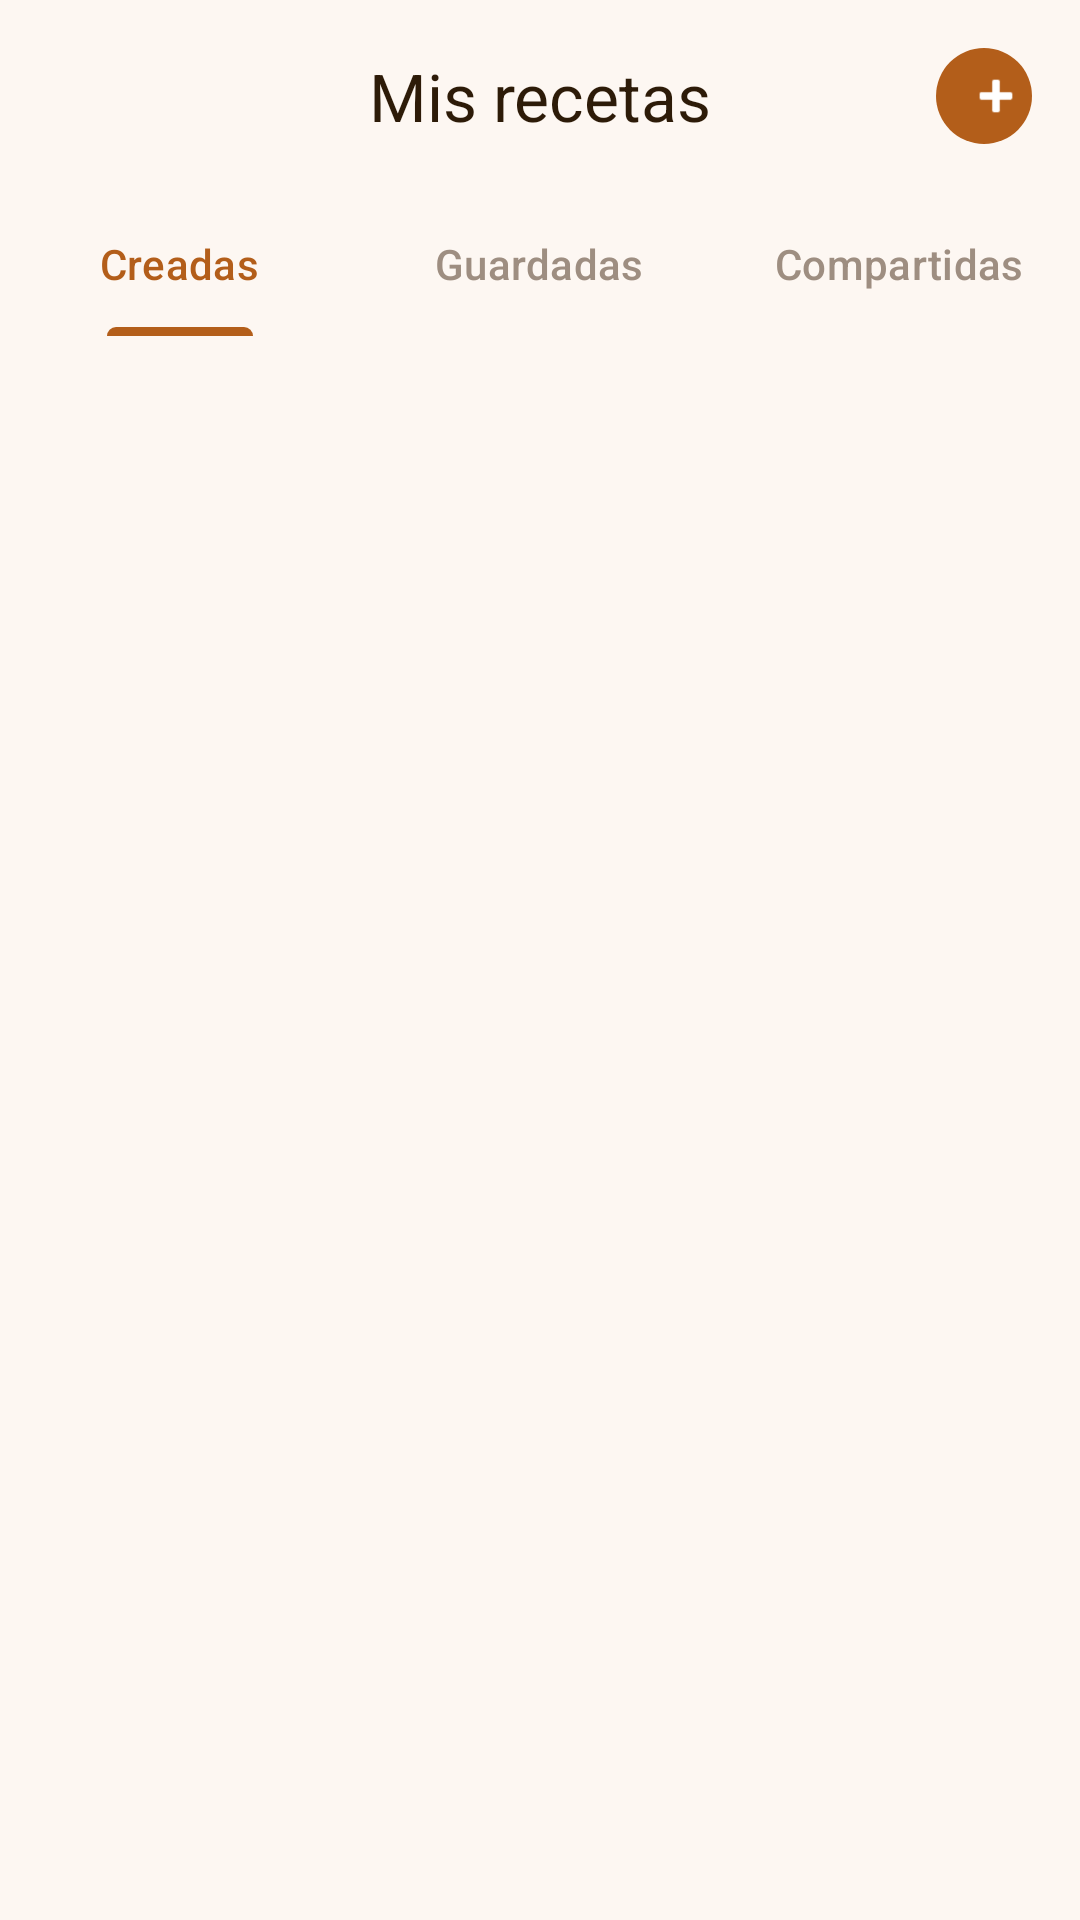

This screen was rendered from an Android layout file. Write that file and the resources it references.
<!-- AndroidManifest.xml: application theme Theme.RecetApp -->
<!-- res/layout/activity_my_recipes.xml -->
<?xml version="1.0" encoding="utf-8"?>
<androidx.constraintlayout.widget.ConstraintLayout xmlns:android="http://schemas.android.com/apk/res/android"
    xmlns:app="http://schemas.android.com/apk/res-auto"
    xmlns:tools="http://schemas.android.com/tools"
    android:layout_width="match_parent"
    android:layout_height="match_parent"
    android:background="@color/background_cream">

    <com.google.android.material.appbar.AppBarLayout
        android:id="@+id/appBarLayout"
        android:layout_width="match_parent"
        android:layout_height="wrap_content"
        android:background="@android:color/transparent"
        app:layout_constraintTop_toTopOf="parent">

        <com.google.android.material.appbar.MaterialToolbar
            android:id="@+id/toolbar"
            android:layout_width="match_parent"
            android:layout_height="?attr/actionBarSize"
            app:navigationIcon="@drawable/ic_arrow_back"
            app:navigationIconTint="@color/text_primary"
            app:title="Mis recetas"
            app:titleCentered="true"
            app:titleTextColor="@color/text_primary">

            <com.google.android.material.button.MaterialButton
                android:id="@+id/btnAddRecipe"
                style="@style/Widget.Material3.Button.IconButton"
                android:layout_width="40dp"
                android:layout_height="40dp"
                android:layout_gravity="end"
                android:layout_marginEnd="12dp"
                app:backgroundTint="@color/orange_primary"
                app:icon="@android:drawable/ic_input_add"
                app:iconTint="@color/white"
                app:paddingStart="0dp"
                app:paddingEnd="0dp"
                app:cornerRadius="20dp" />
        </com.google.android.material.appbar.MaterialToolbar>

        <com.google.android.material.tabs.TabLayout
            android:id="@+id/tabLayout"
            android:layout_width="match_parent"
            android:layout_height="wrap_content"
            android:background="@android:color/transparent"
            app:tabIndicatorColor="@color/orange_primary"
            app:tabSelectedTextColor="@color/orange_primary"
            app:tabTextColor="@color/text_hint">

            <com.google.android.material.tabs.TabItem
                android:layout_width="wrap_content"
                android:layout_height="wrap_content"
                android:text="Creadas" />

            <com.google.android.material.tabs.TabItem
                android:layout_width="wrap_content"
                android:layout_height="wrap_content"
                android:text="Guardadas" />

            <com.google.android.material.tabs.TabItem
                android:layout_width="wrap_content"
                android:layout_height="wrap_content"
                android:text="Compartidas" />
        </com.google.android.material.tabs.TabLayout>
    </com.google.android.material.appbar.AppBarLayout>

    <androidx.recyclerview.widget.RecyclerView
        android:id="@+id/rvMyRecipes"
        android:layout_width="match_parent"
        android:layout_height="0dp"
        android:padding="12dp"
        app:layoutManager="androidx.recyclerview.widget.GridLayoutManager"
        app:layout_constraintBottom_toBottomOf="parent"
        app:layout_constraintTop_toBottomOf="@id/appBarLayout"
        app:spanCount="2"
        tools:listitem="@layout/item_recipe_grid" />

</androidx.constraintlayout.widget.ConstraintLayout>
<!-- res/layout/item_recipe_grid.xml (included above) -->
<?xml version="1.0" encoding="utf-8"?>
<com.google.android.material.card.MaterialCardView xmlns:android="http://schemas.android.com/apk/res/android"
    xmlns:app="http://schemas.android.com/apk/res-auto"
    android:layout_width="match_parent"
    android:layout_height="wrap_content"
    android:layout_margin="4dp"
    app:cardCornerRadius="16dp"
    app:cardElevation="0dp"
    app:strokeWidth="0dp">

    <androidx.constraintlayout.widget.ConstraintLayout
        android:layout_width="match_parent"
        android:layout_height="wrap_content">

        <ImageView
            android:id="@+id/ivRecipe"
            android:layout_width="match_parent"
            android:layout_height="0dp"
            android:scaleType="centerCrop"
            app:layout_constraintDimensionRatio="1:1"
            app:layout_constraintTop_toTopOf="parent"
            android:src="@android:drawable/sym_def_app_icon"
            android:contentDescription="Foto de receta"/>

        <View
            android:layout_width="match_parent"
            android:layout_height="60dp"
            android:background="@drawable/bottom_gradient"
            app:layout_constraintBottom_toBottomOf="parent" />

        <TextView
            android:id="@+id/tvTitle"
            android:layout_width="0dp"
            android:layout_height="wrap_content"
            android:layout_margin="12dp"
            android:ellipsize="end"
            android:maxLines="1"
            android:text="Nombre de la receta"
            android:textColor="@android:color/white"
            android:textSize="12sp"
            android:textStyle="bold"
            app:layout_constraintBottom_toBottomOf="parent"
            app:layout_constraintEnd_toEndOf="parent"
            app:layout_constraintStart_toStartOf="parent" />

    </androidx.constraintlayout.widget.ConstraintLayout>

</com.google.android.material.card.MaterialCardView>
<!-- resources referenced by this layout -->
<resources>
  <color name="background_cream">#FDF7F2</color>
  <color name="orange_primary">#B35E1A</color>
  <color name="text_hint">#9E8E81</color>
  <color name="text_primary">#2D1B08</color>
  <color name="white">#FFFFFFFF</color>
  <style name="Theme.RecetApp" parent="Base.Theme.RecetApp" />
  <style name="Base.Theme.RecetApp" parent="Theme.Material3.DayNight.NoActionBar">
          
          <item name="colorPrimary">@color/orange_primary</item>
          <item name="android:statusBarColor">@android:color/transparent</item>
          <item name="android:windowLightStatusBar">true</item>
      </style>
</resources>
